Labelled photos from "dataset_processed", an image-classification folder in Ptuyizere/Formative2_ML_G9_Preprocess. The possible labels are: parasitized, uninfected.

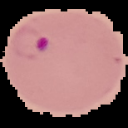
Label: parasitized

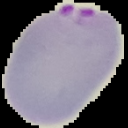
Label: parasitized

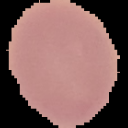
Label: uninfected

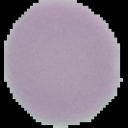
Label: uninfected

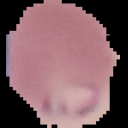
Label: parasitized

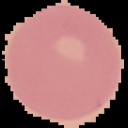
Label: uninfected
